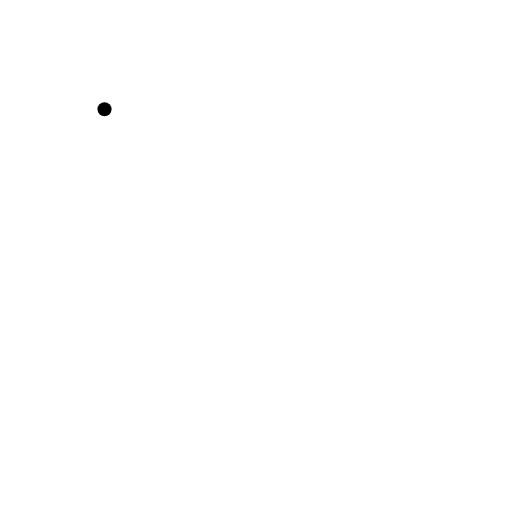
t = 0.00 s
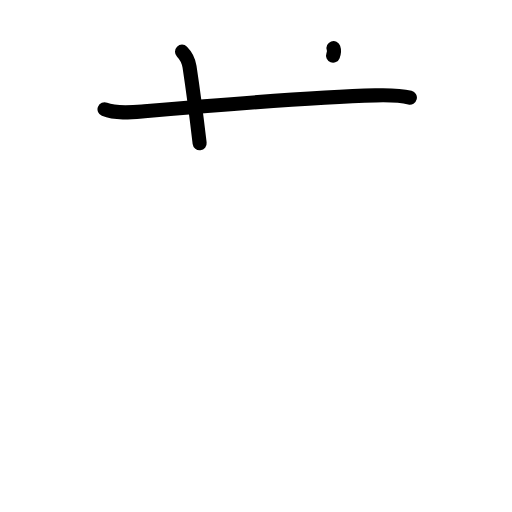
t = 2.20 s
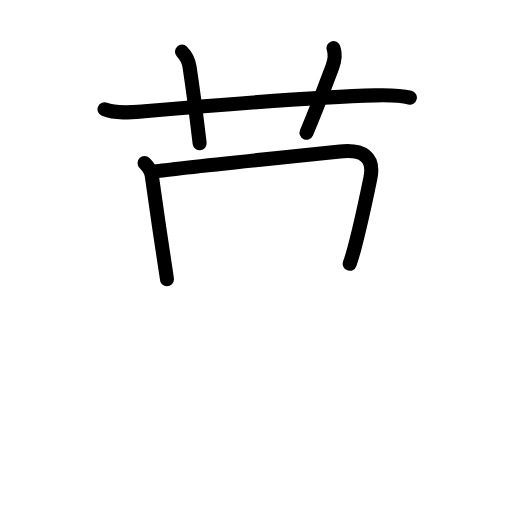
t = 4.40 s
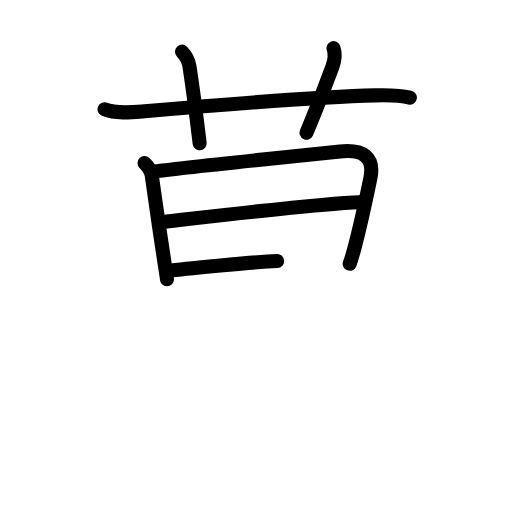
t = 6.60 s
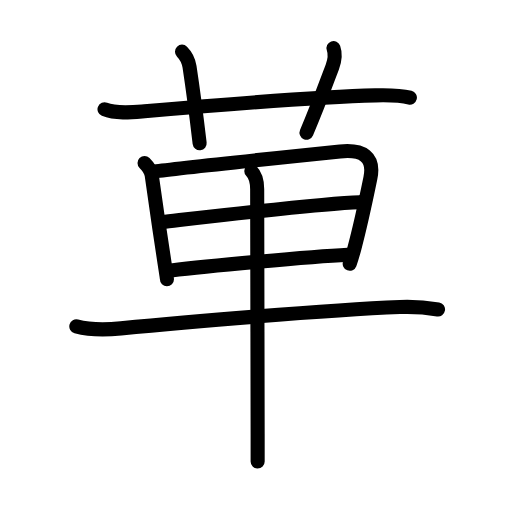
t = 8.80 s
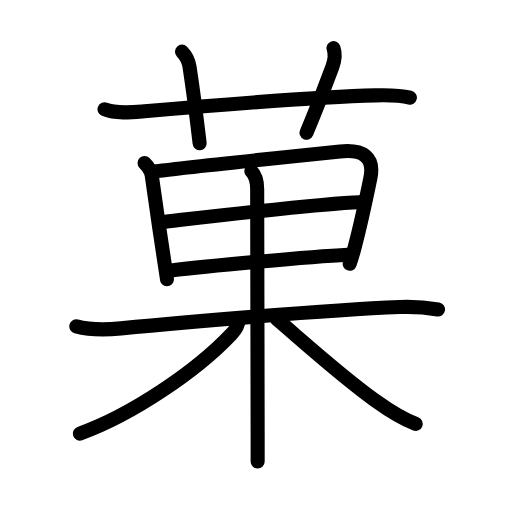
t = 11.00 s

The animated SVG that drew these frames (rendered in a browser with its animation timeline set to each time). Animation: 36 SMIL elements (animate=36); one cycle of 11.00 s.

<?xml version="1.0" encoding="UTF-8"?>
<!--
AniKanjiVG is licensed by CC-BY-SA Paul C. Sommerhoff (https://bitbucket.org/sommerhoff/anikanjivg).
AniKanjiVG uses KanjiVG which is licensed by CC-BY-SA Ulrich Apel (http://kanjivg.tagaini.net).
See also http://creativecommons.org/licenses/by-sa/3.0/
-->
<svg xmlns:kvg='http://kanjivg.tagaini.net' xmlns='http://www.w3.org/2000/svg' width='109' height='109' viewBox='0 0 109 109' style='fill:none;stroke:#000000;stroke-width:3;stroke-linecap:round;stroke-linejoin:round;' id="kvg:kanji_083d3"><g id="kvg:083d3" kvg:element="菓"><g id="kvg:083d3-g1" kvg:element="艹" kvg:variant="true" kvg:original="艸" kvg:position="top" kvg:radical="general"><path id="kvg:083d3-s1" kvg:type="㇐" d="M22.25,23.27c2.47,1.01,5.9,0.63,8.51,0.41c12.98-1.11,36.06-3.05,49.12-3.37c2.48-0.06,4.95-0.13,7.38,0.47"><animate attributeName="d" begin="0.0s" dur="0.3333333333333333s" from="M22.25,23.27C22.25,23.27,22.25,23.27,22.25,23.27" to="M22.25,23.27c2.47,1.01,5.9,0.63,8.51,0.41" />
<animate attributeName="d" begin="0.3333333333333333s" dur="0.3333333333333333s" from="M22.25,23.27c2.47,1.01,5.9,0.63,8.51,0.41c0,0,0,0,0,0,0" to="M22.25,23.27c2.47,1.01,5.9,0.63,8.51,0.41c12.98-1.11,36.06-3.05,49.12-3.37" />
<animate attributeName="d" begin="0.6666666666666666s" dur="0.3333333333333333s" from="M22.25,23.27c2.47,1.01,5.9,0.63,8.51,0.41c12.98-1.11,36.06-3.05,49.12-3.37c0,0,0,0,0,0,0" to="M22.25,23.27c2.47,1.01,5.9,0.63,8.51,0.41c12.98-1.11,36.06-3.05,49.12-3.37c2.48-0.06,4.95-0.13,7.38,0.47" />
</path>
<path id="kvg:083d3-s2" kvg:type="㇑a" d="M38.75,11c1.12,1.12,1.48,2.43,1.6,3.22c1.12,7.43,1.83,13.58,2.15,16.28"><animate attributeName="d" begin="1.0s" dur="0.5s" from="M38.75,11C38.75,11,38.75,11,38.75,11" to="M38.75,11c1.12,1.12,1.48,2.43,1.6,3.22" />
<animate attributeName="d" begin="1.5s" dur="0.5s" from="M38.75,11c1.12,1.12,1.48,2.43,1.6,3.22c0,0,0,0,0,0,0" to="M38.75,11c1.12,1.12,1.48,2.43,1.6,3.22c1.12,7.43,1.83,13.58,2.15,16.28" />
<animate attributeName="d" begin="0s" dur="1.0s" from="M-100,-100" to="M-100,-100" />
</path>
<path id="kvg:083d3-s3" kvg:type="㇑a" d="M71,10.25c0.42,1.18,0.28,2.58-0.25,4c-2.25,6-3.25,8.75-5.5,14"><animate attributeName="d" begin="2.0s" dur="0.5s" from="M71,10.25C71,10.25,71,10.25,71,10.25" to="M71,10.25c0.42,1.18,0.28,2.58-0.25,4" />
<animate attributeName="d" begin="2.5s" dur="0.5s" from="M71,10.25c0.42,1.18,0.28,2.58-0.25,4c0,0,0,0,0,0,0" to="M71,10.25c0.42,1.18,0.28,2.58-0.25,4c-2.25,6-3.25,8.75-5.5,14" />
<animate attributeName="d" begin="0s" dur="2.0s" from="M-100,-100" to="M-100,-100" />
</path>
</g>
<g id="kvg:083d3-g2" kvg:element="果" kvg:position="bottom" kvg:phon="里"><g id="kvg:083d3-g3" kvg:element="田" kvg:part="1"><g id="kvg:083d3-g4" kvg:element="日"><path id="kvg:083d3-s4" kvg:type="㇑" d="M30.77,34.69c0.83,0.83,1.42,1.81,1.53,2.61c0.58,4.2,1.84,12.93,2.73,18.7c0.31,2.01,0.51,3.36,0.51,3.46"><animate attributeName="d" begin="3.0s" dur="0.3333333333333333s" from="M30.77,34.69C30.77,34.69,30.77,34.69,30.77,34.69" to="M30.77,34.69c0.83,0.83,1.42,1.81,1.53,2.61" />
<animate attributeName="d" begin="3.3333333333333335s" dur="0.3333333333333333s" from="M30.77,34.69c0.83,0.83,1.42,1.81,1.53,2.61c0,0,0,0,0,0,0" to="M30.77,34.69c0.83,0.83,1.42,1.81,1.53,2.61c0.58,4.2,1.84,12.93,2.73,18.7" />
<animate attributeName="d" begin="3.6666666666666665s" dur="0.3333333333333333s" from="M30.77,34.69c0.83,0.83,1.42,1.81,1.53,2.61c0.58,4.2,1.84,12.93,2.73,18.7c0,0,0,0,0,0,0" to="M30.77,34.69c0.83,0.83,1.42,1.81,1.53,2.61c0.58,4.2,1.84,12.93,2.73,18.7c0.31,2.01,0.51,3.36,0.51,3.46" />
<animate attributeName="d" begin="0s" dur="3.0s" from="M-100,-100" to="M-100,-100" />
</path>
<path id="kvg:083d3-s5" kvg:type="㇕a" d="M32.94,36.51c3.53-0.53,30.05-3.29,39.45-4.26c4.85-0.5,7.4,1.14,6.46,5.68c-0.71,3.46-2.03,9.8-3.39,14.88c-0.36,1.34-0.7,2.5-1.01,3.34"><animate attributeName="d" begin="4.0s" dur="0.25s" from="M32.94,36.51C32.94,36.51,32.94,36.51,32.94,36.51" to="M32.94,36.51c3.53-0.53,30.05-3.29,39.45-4.26" />
<animate attributeName="d" begin="4.25s" dur="0.25s" from="M32.94,36.51c3.53-0.53,30.05-3.29,39.45-4.26c0,0,0,0,0,0,0" to="M32.94,36.51c3.53-0.53,30.05-3.29,39.45-4.26c4.85-0.5,7.4,1.14,6.46,5.68" />
<animate attributeName="d" begin="4.5s" dur="0.25s" from="M32.94,36.51c3.53-0.53,30.05-3.29,39.45-4.26c4.85-0.5,7.4,1.14,6.46,5.68c0,0,0,0,0,0,0" to="M32.94,36.51c3.53-0.53,30.05-3.29,39.45-4.26c4.85-0.5,7.4,1.14,6.46,5.68c-0.71,3.46-2.03,9.8-3.39,14.88" />
<animate attributeName="d" begin="4.75s" dur="0.25s" from="M32.94,36.51c3.53-0.53,30.05-3.29,39.45-4.26c4.85-0.5,7.4,1.14,6.46,5.68c-0.71,3.46-2.03,9.8-3.39,14.88c0,0,0,0,0,0,0" to="M32.94,36.51c3.53-0.53,30.05-3.29,39.45-4.26c4.85-0.5,7.4,1.14,6.46,5.68c-0.71,3.46-2.03,9.8-3.39,14.88c-0.36,1.34-0.7,2.5-1.01,3.34" />
<animate attributeName="d" begin="0s" dur="4.0s" from="M-100,-100" to="M-100,-100" />
</path>
<path id="kvg:083d3-s6" kvg:type="㇐a" d="M34.58,47.25c7.79-0.88,34.17-4,41.97-4.21"><animate attributeName="d" begin="5.0s" dur="1.0s" from="M34.58,47.25C34.58,47.25,34.58,47.25,34.58,47.25" to="M34.58,47.25c7.79-0.88,34.17-4,41.97-4.21" />
<animate attributeName="d" begin="0s" dur="5.0s" from="M-100,-100" to="M-100,-100" />
</path>
<path id="kvg:083d3-s7" kvg:type="㇐a" d="M36.44,57.57c7.31-0.88,29.56-2.96,37.6-3.35"><animate attributeName="d" begin="6.0s" dur="1.0s" from="M36.44,57.57C36.44,57.57,36.44,57.57,36.44,57.57" to="M36.44,57.57c7.31-0.88,29.56-2.96,37.6-3.35" />
<animate attributeName="d" begin="0s" dur="6.0s" from="M-100,-100" to="M-100,-100" />
</path>
</g>
</g>
<g id="kvg:083d3-g5" kvg:element="木"><path id="kvg:083d3-s8" kvg:type="㇐" d="M16.25,69.48c3.2,0.86,6.28,0.75,9.5,0.43c13.03-1.28,43.58-3.9,59.38-4.54c2.77-0.11,5.39,0.06,8.12,0.51"><animate attributeName="d" begin="7.0s" dur="0.3333333333333333s" from="M16.25,69.48C16.25,69.48,16.25,69.48,16.25,69.48" to="M16.25,69.48c3.2,0.86,6.28,0.75,9.5,0.43" />
<animate attributeName="d" begin="7.333333333333333s" dur="0.3333333333333333s" from="M16.25,69.48c3.2,0.86,6.28,0.75,9.5,0.43c0,0,0,0,0,0,0" to="M16.25,69.48c3.2,0.86,6.28,0.75,9.5,0.43c13.03-1.28,43.58-3.9,59.38-4.54" />
<animate attributeName="d" begin="7.666666666666667s" dur="0.3333333333333333s" from="M16.25,69.48c3.2,0.86,6.28,0.75,9.5,0.43c13.03-1.28,43.58-3.9,59.38-4.54c0,0,0,0,0,0,0" to="M16.25,69.48c3.2,0.86,6.28,0.75,9.5,0.43c13.03-1.28,43.58-3.9,59.38-4.54c2.77-0.11,5.39,0.06,8.12,0.51" />
<animate attributeName="d" begin="0s" dur="7.0s" from="M-100,-100" to="M-100,-100" />
</path>
<g id="kvg:083d3-g6" kvg:element="田" kvg:part="2"><path id="kvg:083d3-s9" kvg:type="㇑" d="M53.5,36.4c0.93,0.93,1.25,2.33,1.25,3.88c0,8.33,0.08,36.36,0.1,52.1c0,2.24,0,4.23,0,5.88"><animate attributeName="d" begin="8.0s" dur="0.3333333333333333s" from="M53.5,36.4C53.5,36.4,53.5,36.4,53.5,36.4" to="M53.5,36.4c0.93,0.93,1.25,2.33,1.25,3.88" />
<animate attributeName="d" begin="8.333333333333334s" dur="0.3333333333333333s" from="M53.5,36.4c0.93,0.93,1.25,2.33,1.25,3.88c0,0,0,0,0,0,0" to="M53.5,36.4c0.93,0.93,1.25,2.33,1.25,3.88c0,8.33,0.08,36.36,0.1,52.1" />
<animate attributeName="d" begin="8.666666666666666s" dur="0.3333333333333333s" from="M53.5,36.4c0.93,0.93,1.25,2.33,1.25,3.88c0,8.33,0.08,36.36,0.1,52.1c0,0,0,0,0,0,0" to="M53.5,36.4c0.93,0.93,1.25,2.33,1.25,3.88c0,8.33,0.08,36.36,0.1,52.1c0,2.24,0,4.23,0,5.88" />
<animate attributeName="d" begin="0s" dur="8.0s" from="M-100,-100" to="M-100,-100" />
</path>
</g>
<path id="kvg:083d3-s10" kvg:type="㇒" d="M50.75,68.22c0,0.91-0.57,1.94-1.54,2.97C41.94,78.89,28.23,88.27,17,92.31"><animate attributeName="d" begin="9.0s" dur="0.5s" from="M50.75,68.22C50.75,68.22,50.75,68.22,50.75,68.22" to="M50.75,68.22c0,0.91-0.57,1.94-1.54,2.97" />
<animate attributeName="d" begin="9.5s" dur="0.5s" from="M50.75,68.22c0,0.91-0.57,1.94-1.54,2.97c0,0,0,0,0,0,0" to="M50.75,68.22c0,0.91-0.57,1.94-1.54,2.97C41.94,78.89,28.23,88.27,17,92.31" />
<animate attributeName="d" begin="0s" dur="9.0s" from="M-100,-100" to="M-100,-100" />
</path>
<path id="kvg:083d3-s11" kvg:type="㇏" d="M59,68c3.75,3.12,13.15,11.7,20.65,17.09c2.31,1.66,4.98,3.66,8.85,5.16"><animate attributeName="d" begin="10.0s" dur="0.5s" from="M59,68C59,68,59,68,59,68" to="M59,68c3.75,3.12,13.15,11.7,20.65,17.09" />
<animate attributeName="d" begin="10.5s" dur="0.5s" from="M59,68c3.75,3.12,13.15,11.7,20.65,17.09c0,0,0,0,0,0,0" to="M59,68c3.75,3.12,13.15,11.7,20.65,17.09c2.31,1.66,4.98,3.66,8.85,5.16" />
<animate attributeName="d" begin="0s" dur="10.0s" from="M-100,-100" to="M-100,-100" />
</path>
</g>
</g>
</g>
</svg>
